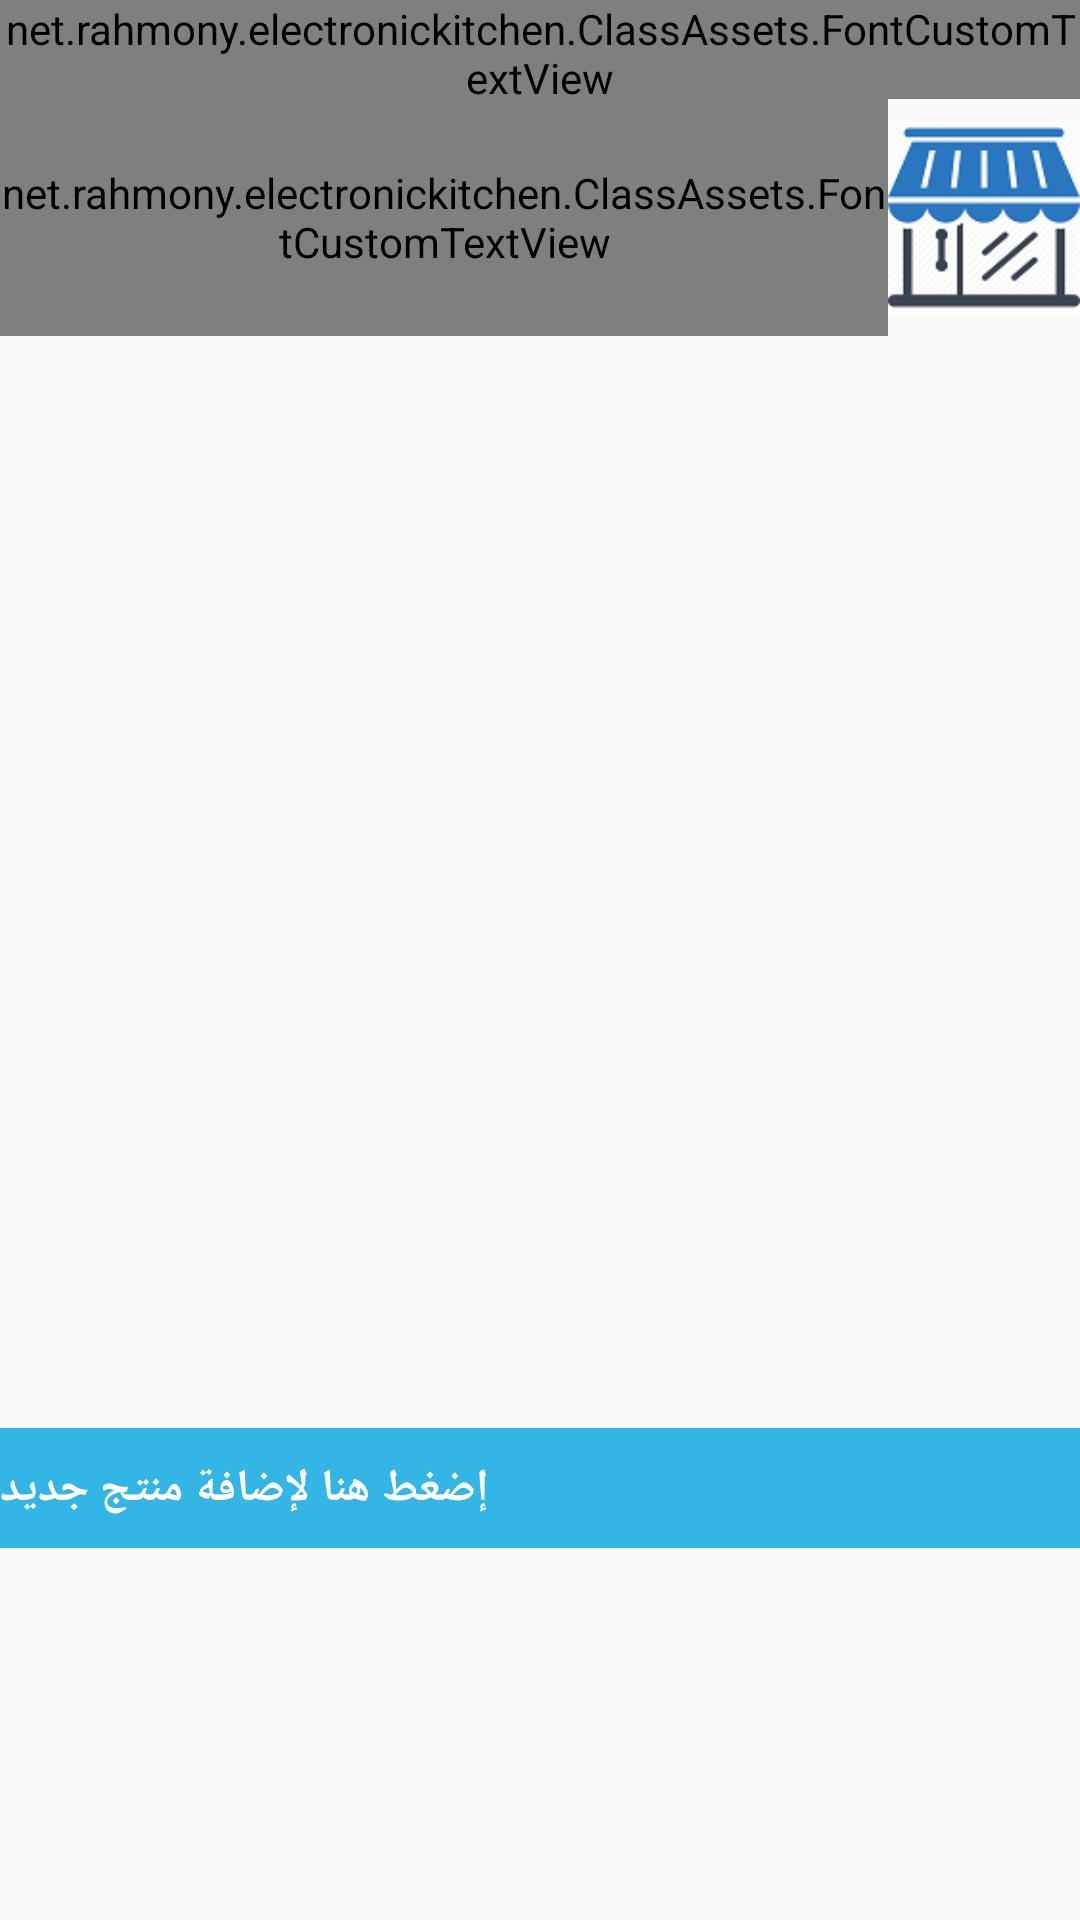

This screen was rendered from an Android layout file. Write that file and the resources it references.
<!-- AndroidManifest.xml: application theme AppTheme -->
<!-- res/layout/activity_store.xml -->
<?xml version="1.0" encoding="utf-8"?>
<GridLayout xmlns:android="http://schemas.android.com/apk/res/android"
    android:orientation="vertical" android:layout_width="match_parent"
    android:layout_height="match_parent"
    android:columnCount="1"
    android:rowCount="2">

    <TabHost
        android:layout_width="match_parent"
        android:layout_height="wrap_content"
        android:id="@+id/tab_store">

        <LinearLayout
            android:layout_width="match_parent"
            android:layout_height="match_parent"
            android:orientation="vertical">

            <TabWidget
                android:id="@android:id/tabs"
                android:layout_width="match_parent"
                android:layout_height="wrap_content"></TabWidget>

            <FrameLayout
                android:id="@android:id/tabcontent"
                android:layout_width="match_parent"
                android:layout_height="match_parent">

                <GridLayout
                    android:id="@+id/tab_store_1"
                    android:layout_width="match_parent"
                    android:layout_height="match_parent"
                    android:orientation="horizontal"
                    android:columnCount="1"
                    android:rowCount="4">

                    <LinearLayout
                        android:orientation="horizontal"
                        android:layout_width="match_parent"
                        android:layout_height="33dp"
                        android:background="#7d277bd7"
                        android:layout_column="0"
                        android:layout_row="0"
                        android:baselineAligned="true">

                        <ImageView
                            android:layout_width="wrap_content"
                            android:layout_height="wrap_content"

                            android:id="@+id/image_edit"
                            android:onClick="onClick"
                            android:background="#33b5e5"
                            android:clickable="true" />

                        <net.rahmony.electronickitchen.ClassAssets.FontCustomTextView
                            android:layout_width="wrap_content"
                            android:layout_height="wrap_content"
                            android:textAppearance="?android:attr/textAppearanceMedium"
                            android:text="@string/store_name"
                            android:id="@+id/text_store_name"
                            android:layout_row="1"
                            android:layout_column="1"
                            android:layout_weight="1"
                            android:clickable="true"
                            android:layout_gravity="center_vertical"
                            android:gravity="center_horizontal"
                            android:background="#33b5e5"
                            android:onClick="onClick"
                            android:maxLength="60" />

                    </LinearLayout>

                    <LinearLayout
                        android:orientation="horizontal"
                        android:layout_width="wrap_content"
                        android:layout_height="79dp"
                        android:layout_column="0"
                        android:layout_row="1"
                        android:weightSum="1"
                        android:gravity="center">

                        <net.rahmony.electronickitchen.ClassAssets.FontCustomTextView
                            android:layout_width="300dp"
                            android:layout_height="match_parent"
                            android:textAppearance="?android:attr/textAppearanceMedium"
                            android:text="@string/store_description"
                            android:id="@+id/text_store_description"
                            android:textSize="14dp"
                            android:layout_column="1"
                            android:layout_row="0"
                            android:autoText="false"
                            android:editable="false"
                            android:enabled="true"
                            android:gravity="center"
                            android:layout_weight="0.1"
                            android:maxLength="250"
                            android:onClick="onClick"
                            android:clickable="true"/>

                        <ImageView
                            android:layout_width="100dp"
                            android:layout_height="match_parent"
                            android:id="@+id/image_store"
                            android:src="@drawable/shop"
                            android:layout_row="0"
                            android:layout_column="0"
                            android:onClick="onClick"
                            android:cropToPadding="false"
                            android:focusable="false"
                            android:focusableInTouchMode="false"
                            android:nestedScrollingEnabled="false"
                            android:layout_weight="0.9"
                            android:adjustViewBounds="false" />

                    </LinearLayout>

                    <LinearLayout
                        android:layout_width="match_parent"
                        android:layout_height="40dp"
                        android:layout_row="3"
                        android:layout_column="0"
                        android:background="#33b5e5"
                        android:baselineAligned="true"
                        android:weightSum="1">

                        <TextView
                            android:layout_width="wrap_content"
                            android:layout_height="wrap_content"
                            android:textAppearance="?android:attr/textAppearanceSmall"
                            android:text="إضغط هنا لإضافة منتج جديد"
                            android:id="@+id/textView6"
                            android:textSize="15dp"
                            android:layout_marginTop="10dp"
                            android:textColor="#FFFFFF"
                            android:textStyle="bold" />

                        <ImageButton
                            android:layout_width="wrap_content"
                            android:layout_height="wrap_content"
                            android:id="@+id/btnImage_store"
                            android:src="@drawable/addcirlce"
                            android:adjustViewBounds="false"
                            android:cropToPadding="false"
                            android:baselineAlignBottom="false"
                            android:focusable="false"
                            android:onClick="onClick"
                            android:background="#33b5e5"
                            android:layout_gravity="center_horizontal"
                            android:layout_marginLeft="60dp"
                            android:layout_marginRight="30dp" />

                    </LinearLayout>

                </GridLayout>

                <GridLayout
                android:id="@+id/tab_store_2"
                android:layout_width="match_parent"
                android:layout_height="516dp"
                android:orientation="horizontal"
                android:columnCount="1"
                android:rowCount="1">


                <ListView
                    android:layout_width="match_parent"
                    android:layout_height="match_parent"
                    android:id="@+id/listView_store_order"
                    android:layout_column="0"
                    android:layout_row="0" />
            </GridLayout>


                <GridLayout
                    android:id="@+id/tab_store_3"
                    android:layout_width="match_parent"
                    android:layout_height="516dp"
                    android:orientation="horizontal"
                    android:columnCount="1"
                    android:rowCount="1">


                    <ListView
                        android:layout_width="match_parent"
                        android:layout_height="match_parent"
                        android:id="@+id/listView_accepted_orders"
                        android:layout_column="0"
                        android:layout_row="0" />
                </GridLayout>


            </FrameLayout>
        </LinearLayout>
    </TabHost>

    <ListView
        android:layout_width="match_parent"
        android:layout_height="301dp"
        android:id="@+id/listView_product"
        android:layout_row="1"
        android:layout_column="0" >

    </ListView>

</GridLayout>
<!-- resources referenced by this layout -->
<resources>
  <!-- drawable shop: png bitmap (drawable, 13701 bytes) -->
  <string name="store_description">الـــــوصـــف</string>
  <string name="store_name">اسم المتجر</string>
  <style name="AppTheme" parent="Theme.AppCompat.Light.DarkActionBar">
          
          <item name="colorPrimary">#fb000000</item>
          <item name="colorPrimaryDark">#030303</item>
          <item name="colorAccent">#dc000000</item>
      </style>
</resources>
